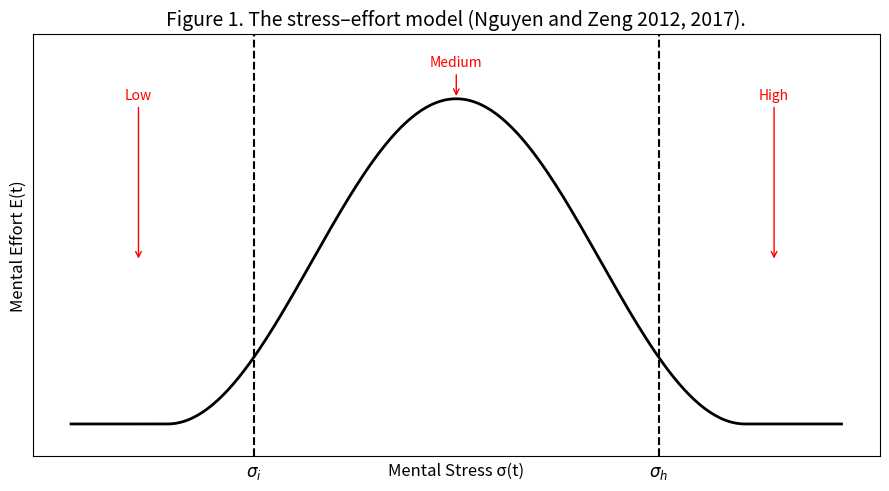

Write Python code to recreate this figure. (Note: this script raises an exception after producing the figure.)
# 4.simulation_figure1.py

'''
Figure 1 is not derived from the formulas discussed in the current paper,
but originates from earlier studies by Nguyen & Zeng (2012, 2017),
which utilized a Raised-Cosine curve to model stress-effort relationship.

E(σ) = { 0.5 * [1 + cos( (σ − μ) / r * π )],   μ − r ≤ σ ≤ μ + r
         0,                                   otherwise

    μ: peak position (optimal stress σ_opt)
    r: control range (smaller r leads to sharper peak)
'''

import numpy as np
import matplotlib.pyplot as plt

# Raised-Cosine function: input stress sigma, center point mu, and half-width r
def raised_cosine(sigma, mu, r):
    y = np.zeros_like(sigma)
    # Within [μ − r, μ + r], compute inverted-U shape using cosine function
    # Outside this range, effort is zero
    inside = (sigma >= mu - r) & (sigma <= mu + r)
    y[inside] = 0.5 * (1 + np.cos((sigma[inside] - mu) / r * np.pi))
    return y

# Define σ range from 0 to σ_max = 200 with 300 equally spaced points for smooth plotting
sigma = np.linspace(0, 200, 300)  # X-axis values
mu = 100       # Optimal stress point (center)
r = 75         # Half-width, controls σ_i and σ_h positions

# Compute corresponding E(σ) values
effort = raised_cosine(sigma, mu, r)  # Y-axis values

# Plot configuration
plt.figure(figsize=(9, 5))  # Create 9×5 inch figure

# Plot the curve with specified line width and color
plt.plot(sigma, effort, color='black', linewidth=2)

# Calculate σ_i and σ_h thresholds
sigma_i = mu - 0.7 * r
sigma_h = mu + 0.7 * r

# Add dashed threshold lines at σ_i and σ_h
plt.axvline(sigma_i, linestyle='--', color='black')
plt.axvline(sigma_h, linestyle='--', color='black')

# Add red arrows and annotations
plt.annotate('Low', xy=(sigma_i - 30, 0.5), xytext=(sigma_i - 30, 1),
             arrowprops=dict(arrowstyle='->', color='red'), color='red', ha='center')
plt.annotate('Medium', xy=(mu, 1.0), xytext=(mu, 1.1),
             arrowprops=dict(arrowstyle='->', color='red'), color='red', ha='center')
plt.annotate('High', xy=(sigma_h + 30, 0.5), xytext=(sigma_h + 30, 1),
             arrowprops=dict(arrowstyle='->', color='red'), color='red', ha='center')

# Add title and axis labels
plt.title("Figure 1. The stress–effort model (Nguyen and Zeng 2012, 2017).", fontsize=14)
plt.xlabel('Mental Stress σ(t)', fontsize=12)
plt.ylabel('Mental Effort E(t)', fontsize=12)

# Add math symbol labels below σ_i and σ_h
plt.text(sigma_i, -0.16, r'$\sigma_i$', fontsize=12, ha='center')
plt.text(sigma_h, -0.16, r'$\sigma_h$', fontsize=12, ha='center')

# Clean visual appearance
plt.ylim(-0.1, 1.2)  # Remove whitespace below y=0
plt.xticks([]); plt.yticks([])  # Remove x/y ticks
# plt.box(False)  # Optional: remove frame
# plt.grid(False) # Optional: remove grid lines

plt.tight_layout()  # Auto-adjust layout to prevent label cutoff

# Save figure
output_path = "../figures/figure_1_The_stress–effort model (Nguyen and Zeng 2012, 2017).png"
plt.savefig(output_path, dpi=300)  # Save at 300 dpi (suitable for publication)
print(f"✅ Image saved successfully: {output_path}")
plt.show()  # Display figure
